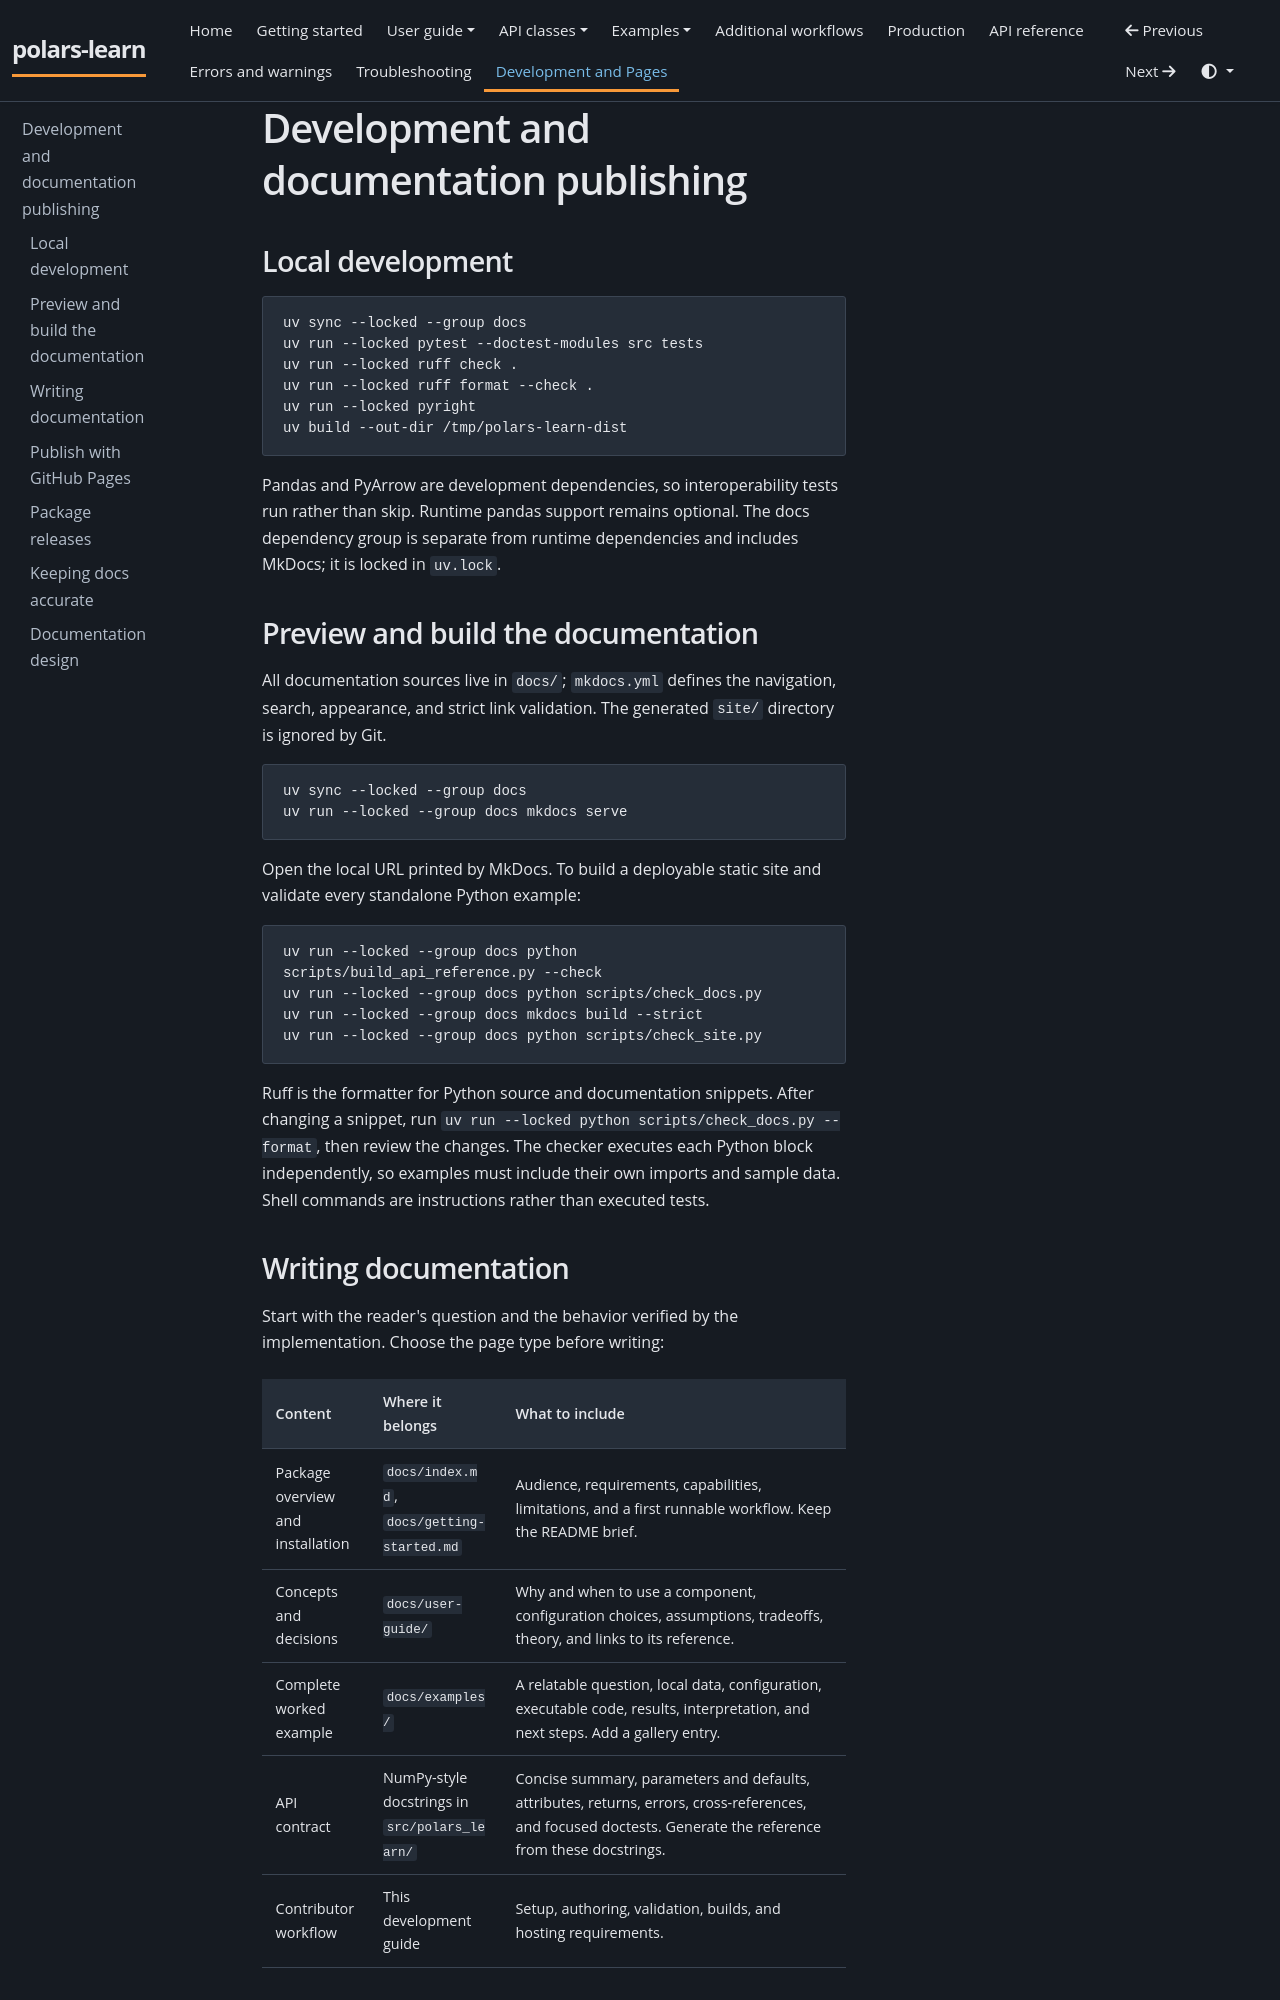

repository: JackGreenaway/polars-learn · page: development/index.html · generator: mkdocs

# Development and documentation publishing

## Local development

```bash
uv sync --locked --group docs
uv run --locked pytest --doctest-modules src tests
uv run --locked ruff check .
uv run --locked ruff format --check .
uv run --locked pyright
uv build --out-dir /tmp/polars-learn-dist
```

Pandas and PyArrow are development dependencies, so interoperability tests run rather than skip. Runtime pandas support remains optional. The docs dependency group is separate from runtime dependencies and includes MkDocs; it is locked in `uv.lock`.

## Preview and build the documentation

All documentation sources live in `docs/`; `mkdocs.yml` defines the navigation, search, appearance, and strict link validation. The generated `site/` directory is ignored by Git.

```bash
uv sync --locked --group docs
uv run --locked --group docs mkdocs serve
```

Open the local URL printed by MkDocs. To build a deployable static site and validate every standalone Python example:

```bash
uv run --locked --group docs python scripts/build_api_reference.py --check
uv run --locked --group docs python scripts/check_docs.py
uv run --locked --group docs mkdocs build --strict
uv run --locked --group docs python scripts/check_site.py
```

Ruff is the formatter for Python source and documentation snippets. After changing a snippet, run `uv run --locked python scripts/check_docs.py --format`, then review the changes. The checker executes each Python block independently, so examples must include their own imports and sample data. Shell commands are instructions rather than executed tests.

## Writing documentation

Start with the reader's question and the behavior verified by the implementation.
Choose the page type before writing:

| Content | Where it belongs | What to include |
| --- | --- | --- |
| Package overview and installation | `docs/index.md`, `docs/getting-started.md` | Audience, requirements, capabilities, limitations, and a first runnable workflow. Keep the README brief. |
| Concepts and decisions | `docs/user-guide/` | Why and when to use a component, configuration choices, assumptions, tradeoffs, theory, and links to its reference. |
| Complete worked example | `docs/examples/` | A relatable question, local data, configuration, executable code, results, interpretation, and next steps. Add a gallery entry. |
| API contract | NumPy-style docstrings in `src/polars_learn/` | Concise summary, parameters and defaults, attributes, returns, errors, cross-references, and focused doctests. Generate the reference from these docstrings. |
| Contributor workflow | This development guide | Setup, authoring, validation, builds, and hosting requirements. |

### Style and page structure

Use one descriptive level-one heading per page, then level-two headings for
major sections. Write short paragraphs in plain language, use active verbs,
and explain a term before relying on it. Use backticks for identifiers and
parameter values. Tables work well for configuration comparisons; use lists
for steps or genuinely parallel items. Separate broader rationale from API
contracts, and preserve useful existing explanations when moving content.

State limitations alongside the behavior they qualify. Distinguish structural
schema validation from business rules, and deterministic expressions from
preprocessing that learns training statistics. Define equation symbols and
units in surrounding prose; use readable Unicode notation or native MathML
with an accessible label, following the [feature guide](user-guide/features.md#mathematical-model-and-leakage).
